Run: headless pygame with SDL's dummy video driver; simulated clock (each Clock.tick advances the game by its frame time, no real sleeping); random seed 0; keys injected as events and as key.get_pressed() state; mouse plan: one left click at the window centre at the start of phase 2, then a move to the lower-right quarter at the start of phase 3.
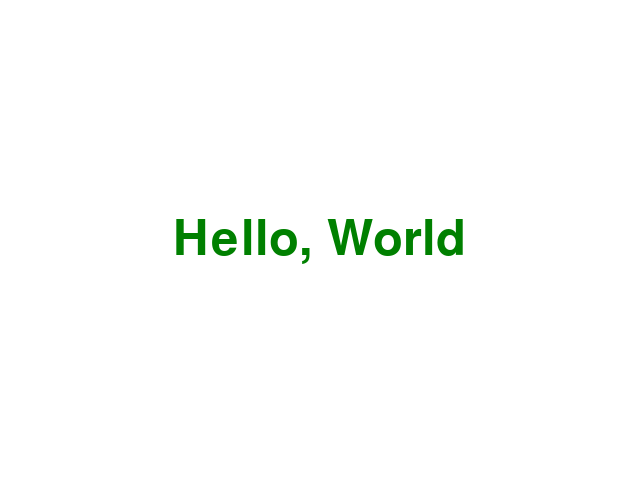
Frame 1 of 4 · flips 1–60 · no input
Frame 2 of 4 · flips 61–180 · clicked the window centre · tapped SPACE, RETURN · held RIGHT (→), D · screen unchanged from frame 1, image omitted
Frame 3 of 4 · flips 181–300 · moved the mouse to the lower-right quarter · held DOWN (↓), S · screen unchanged from frame 2, image omitted
Frame 4 of 4 · flips 301–420 · held LEFT (←), A, UP (↑), W · screen unchanged from frame 3, image omitted

The pygame program that drew these frames:

import pygame

pygame.init()
screen = pygame.display.set_mode((640, 480))
clock = pygame.time.Clock()
done = False

font = pygame.font.SysFont("comicsansms", 72)
text = font.render("Hello, World", True, (0, 128, 0))

while not done:
    for event in pygame.event.get():
        if event.type == pygame.QUIT or (event.type == pygame.KEYDOWN and event.key == pygame.K_ESCAPE):
            done = True
        if event.type == pygame.MOUSEMOTION:
                # if mouse moved, add point to list 
                print(event.pos)
    screen.fill((255, 255, 255))
    screen.blit(text, (320 - text.get_width() / 2, 240 - text.get_height() / 2))
    pygame.display.flip()
    clock.tick(60)

pygame.quit()
